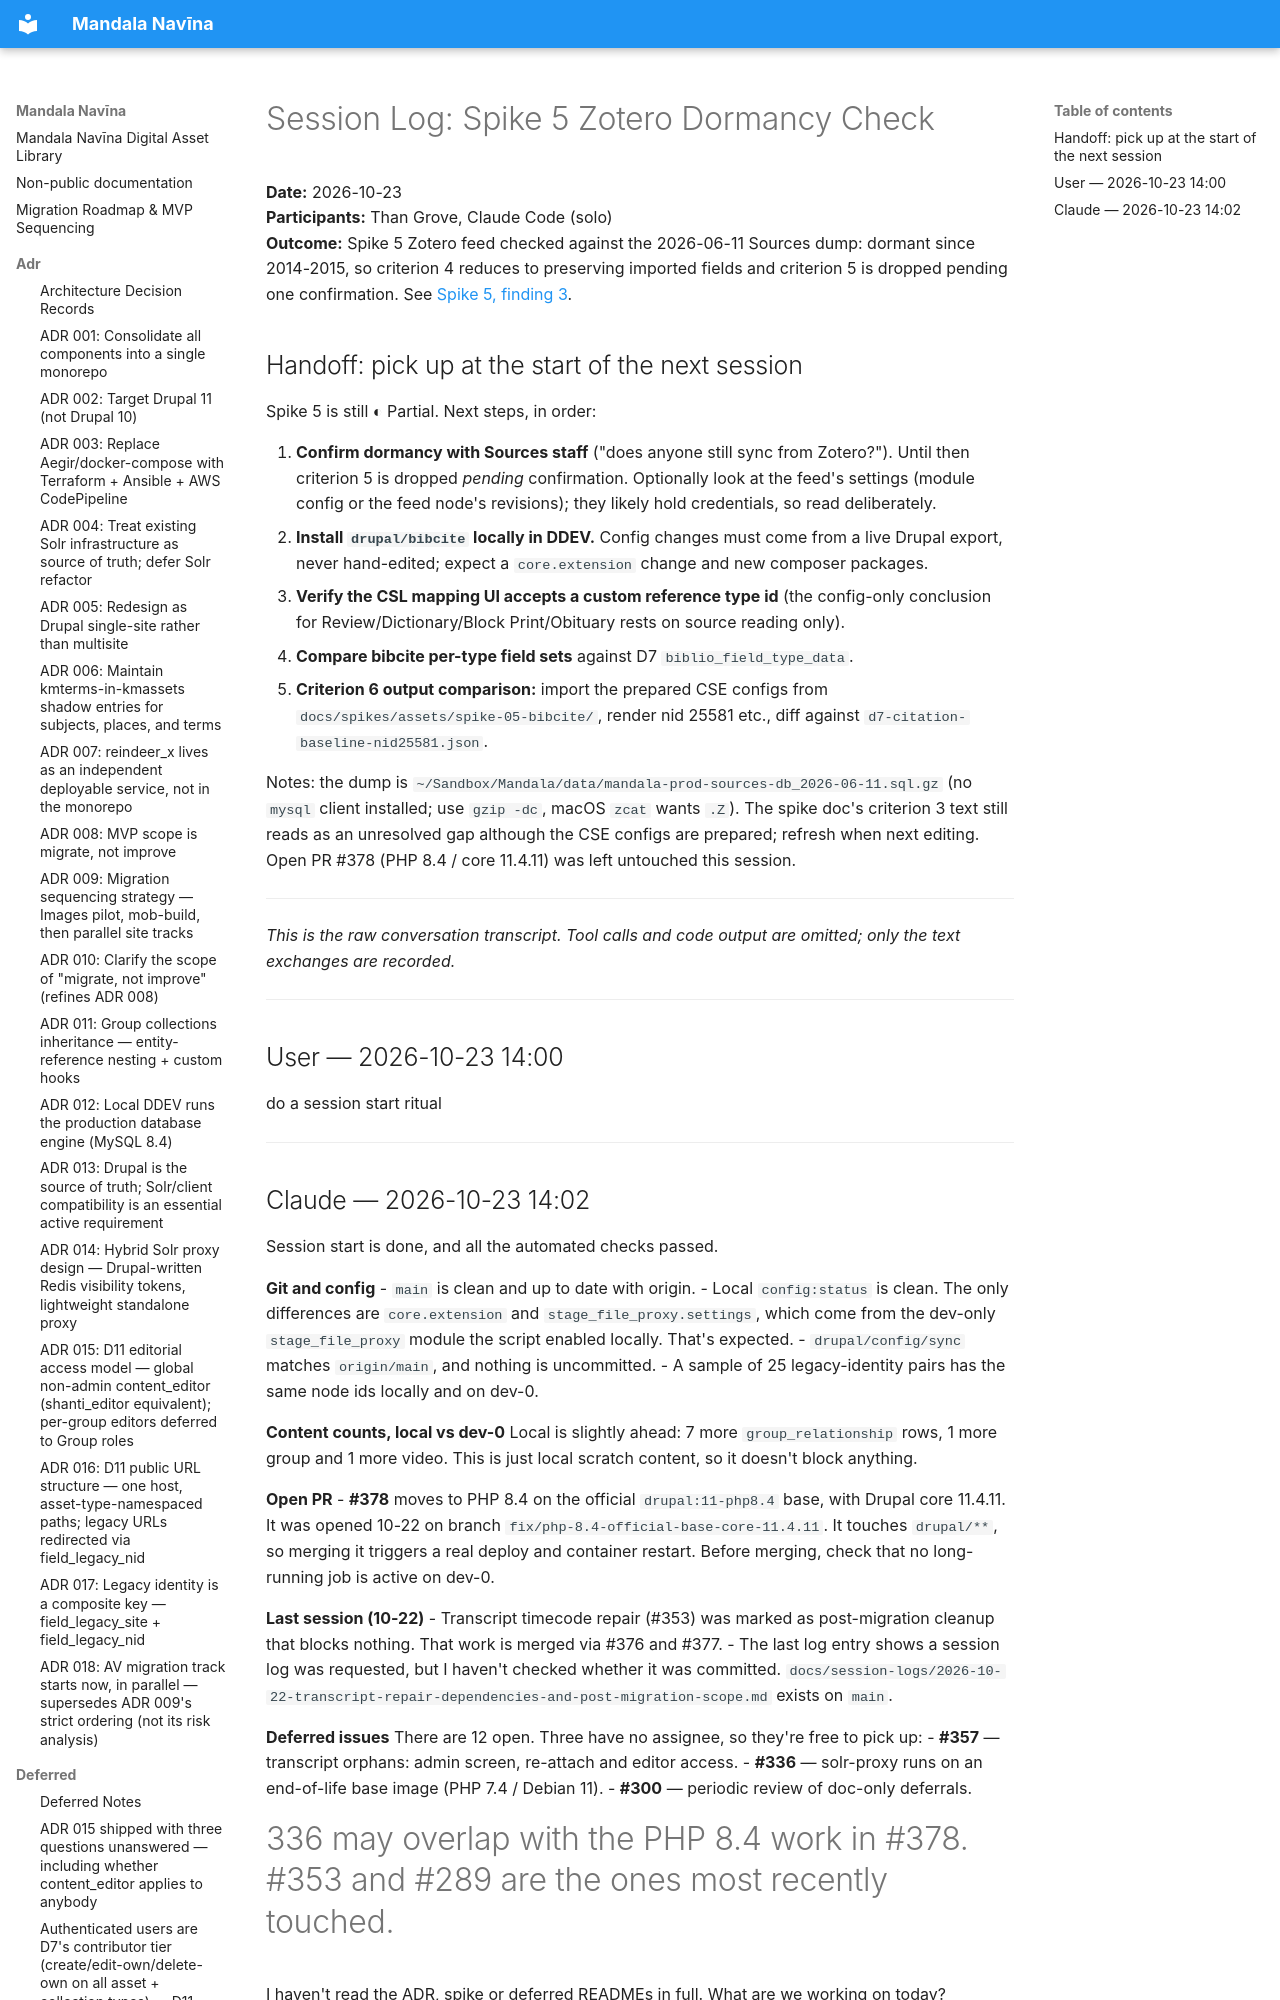

repository: uvalib/mandala-navina · page: session-logs/2026-10-23-spike-5-zotero-dormancy-check/index.html · generator: mkdocs

# Session Log: Spike 5 Zotero Dormancy Check

**Date:** 2026-10-23  
**Participants:** Than Grove, Claude Code (solo)  
**Outcome:** Spike 5 Zotero feed checked against the 2026-06-11 Sources dump: dormant since 2014-2015, so criterion 4 reduces to preserving imported fields and criterion 5 is dropped pending one confirmation. See [Spike 5, finding 3](../spikes/spike-05-bibcite-sources.md).
